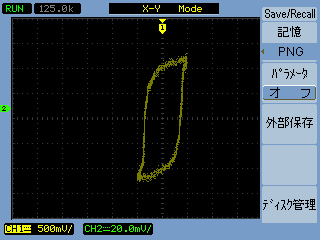

Data behind this chart, as committed beside it:
, CH1, CH2
Second, Volt, Volt
-1.20000e-02, 4.00e-01, 1.52e-02, 
-1.19600e-02, 3.80e-01, 2.08e-02, 
-1.19200e-02, 4.00e-01, 1.76e-02, 
-1.18800e-02, 3.80e-01, 2.40e-02, 
-1.18400e-02, 4.00e-01, 1.76e-02, 
-1.18000e-02, 4.00e-01, 2.24e-02, 
-1.17600e-02, 4.00e-01, 2.00e-02, 
-1.17200e-02, 3.80e-01, 2.40e-02, 
-1.16800e-02, 4.00e-01, 2.00e-02, 
-1.16400e-02, 3.80e-01, 2.32e-02, 
-1.16000e-02, 4.00e-01, 2.56e-02, 
-1.15600e-02, 3.80e-01, 2.00e-02, 
-1.15200e-02, 4.00e-01, 2.64e-02, 
-1.14800e-02, 3.80e-01, 2.32e-02, 
-1.14400e-02, 4.00e-01, 2.80e-02, 
-1.14000e-02, 4.20e-01, 2.16e-02, 
-1.13600e-02, 3.80e-01, 2.40e-02, 
-1.13200e-02, 4.20e-01, 2.80e-02, 
-1.12800e-02, 4.00e-01, 2.24e-02, 
-1.12400e-02, 4.20e-01, 2.80e-02, 
-1.12000e-02, 4.00e-01, 2.48e-02, 
-1.11600e-02, 4.20e-01, 3.12e-02, 
-1.11200e-02, 4.20e-01, 2.40e-02, 
-1.10800e-02, 4.00e-01, 3.12e-02, 
-1.10400e-02, 4.00e-01, 3.20e-02, 
-1.10000e-02, 4.20e-01, 2.72e-02, 
-1.09600e-02, 4.00e-01, 3.04e-02, 
-1.09200e-02, 4.20e-01, 2.72e-02, 
-1.08800e-02, 4.20e-01, 2.80e-02, 
-1.08400e-02, 4.20e-01, 3.28e-02, 
-1.08000e-02, 4.20e-01, 2.88e-02, 
-1.07600e-02, 4.20e-01, 3.44e-02, 
-1.07200e-02, 4.20e-01, 2.88e-02, 
-1.06800e-02, 4.20e-01, 3.52e-02, 
-1.06400e-02, 4.20e-01, 2.96e-02, 
-1.06000e-02, 4.40e-01, 3.36e-02, 
-1.05600e-02, 4.20e-01, 3.44e-02, 
-1.05200e-02, 4.40e-01, 3.04e-02, 
-1.04800e-02, 4.20e-01, 3.12e-02, 
-1.04400e-02, 4.40e-01, 3.52e-02, 
-1.04000e-02, 4.60e-01, 2.96e-02, 
-1.03600e-02, 4.20e-01, 3.76e-02, 
-1.03200e-02, 4.40e-01, 3.12e-02, 
-1.02800e-02, 4.60e-01, 3.76e-02, 
-1.02400e-02, 4.60e-01, 3.12e-02, 
-1.02000e-02, 4.40e-01, 3.76e-02, 
-1.01600e-02, 4.60e-01, 3.84e-02, 
-1.01200e-02, 4.80e-01, 3.36e-02, 
-1.00800e-02, 4.60e-01, 3.36e-02, 
-1.00400e-02, 4.80e-01, 3.92e-02, 
-1.00000e-02, 4.80e-01, 4.00e-02, 
-9.96000e-03, 4.60e-01, 3.52e-02, 
-9.92000e-03, 4.80e-01, 3.44e-02, 
-9.88000e-03, 4.60e-01, 3.92e-02, 
-9.84000e-03, 4.80e-01, 3.68e-02, 
-9.80000e-03, 4.80e-01, 3.36e-02, 
-9.76000e-03, 4.80e-01, 3.60e-02, 
-9.72000e-03, 4.80e-01, 3.92e-02, 
-9.68000e-03, 4.80e-01, 4.00e-02, 
... 541 more rows
